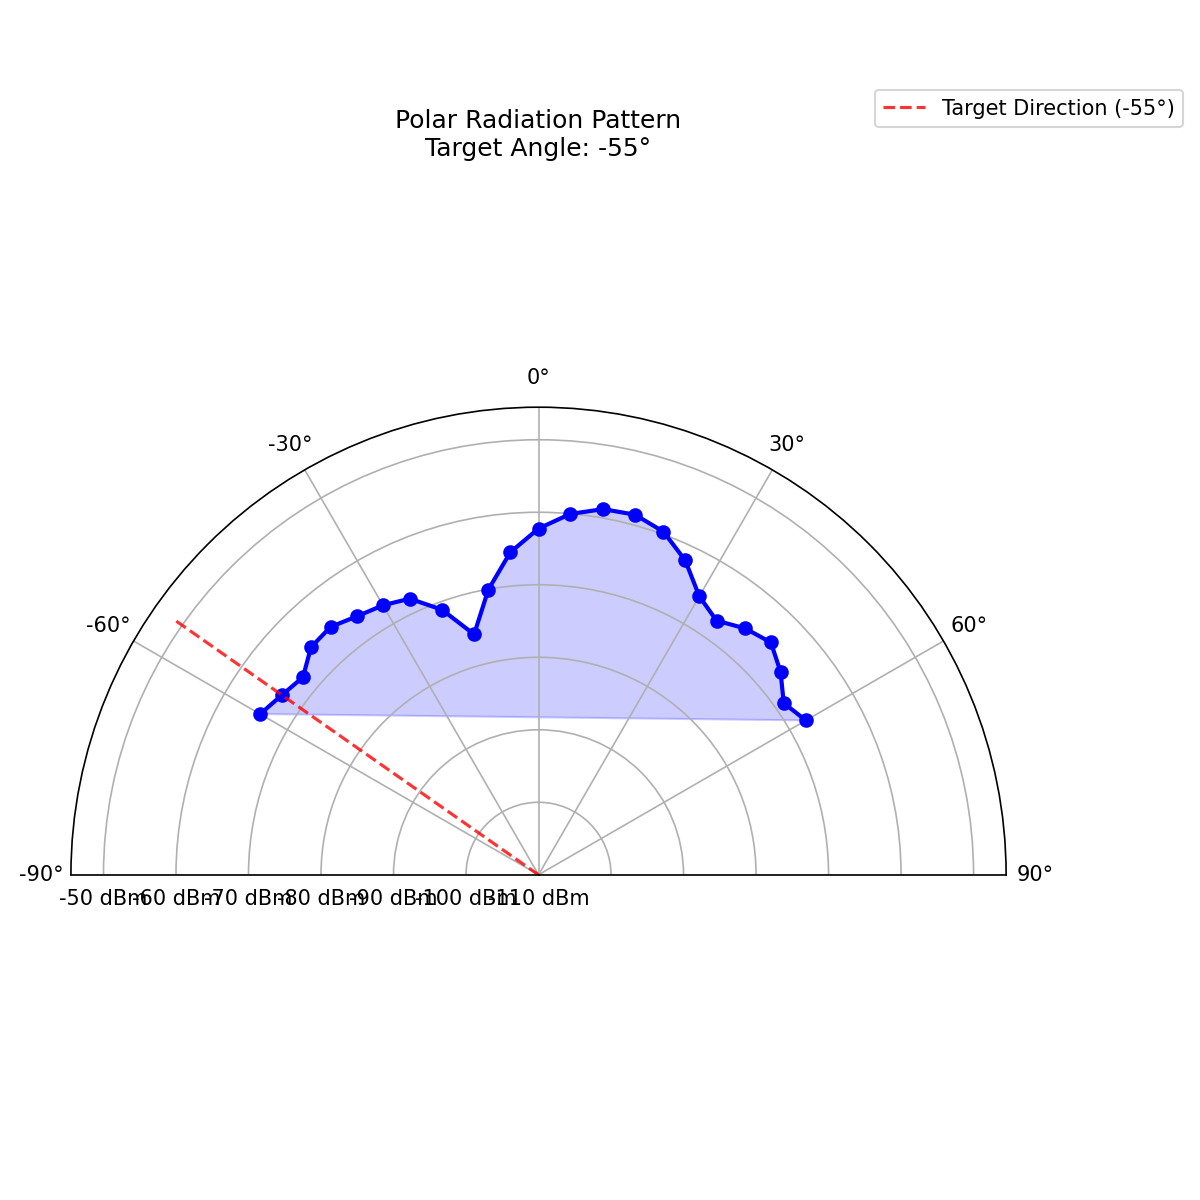

The file beside this chart, header and first rows:
Measurement_Angle, Power_dBm
-60, -65.66
-55, -66.79
-50, -67.59
-45, -65.62
-40, -65.37
-35, -66.45
-30, -67.08
-25, -67.98
-20, -71.1
-15, -75.67
-10, -70.09
-5, -65.35
0, -62.25
5, -60.05
10, -58.79
15, -58.58
20, -59.64
25, -62.14
30, -65.65
35, -67.2
40, -65.65
45, -64.68
50, -66.43
55, -68.71
60, -67.42
